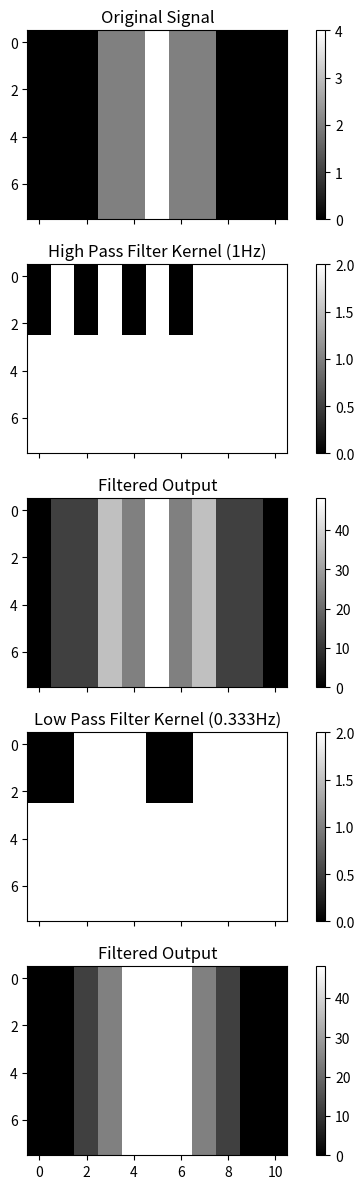

This figure's Python source:
import numpy as np
from scipy import signal as tool
import matplotlib.pyplot as plt
import numpy as np

fig, ax = plt.subplots(5, sharex=True, sharey=True, figsize=(6, 12))


signal = np.array(
    [
        [0, 0, 0, 2, 2, 4, 2, 2, 0, 0, 0],
        [0, 0, 0, 2, 2, 4, 2, 2, 0, 0, 0],
        [0, 0, 0, 2, 2, 4, 2, 2, 0, 0, 0],
        [0, 0, 0, 2, 2, 4, 2, 2, 0, 0, 0],
        [0, 0, 0, 2, 2, 4, 2, 2, 0, 0, 0],
        [0, 0, 0, 2, 2, 4, 2, 2, 0, 0, 0],
        [0, 0, 0, 2, 2, 4, 2, 2, 0, 0, 0],
        [0, 0, 0, 2, 2, 4, 2, 2, 0, 0, 0],
    ]
)
hpf = np.array([[0, 2, 0, 2, 0, 2, 0], [0, 2, 0, 2, 0, 2, 0], [0, 2, 0, 2, 0, 2, 0]])
lpf = np.array([[0, 0, 2, 2, 2, 0, 0], [0, 0, 2, 2, 2, 0, 0], [0, 0, 2, 2, 2, 0, 0]])


out1 = tool.convolve2d(signal, hpf, boundary="symm", mode="same")
print(out1)
out2 = tool.convolve2d(signal, lpf, boundary="symm", mode="same")
print(out2)

x = range(0, len(signal))
values = signal
img= ax[0].imshow(values, cmap="gray", interpolation="nearest")
ax[0].set_title("Original Signal")
plt.colorbar(img, ax=ax[0])
x = range(0, len(hpf))
values = hpf
img1=ax[1].imshow(values, cmap="gray", interpolation="nearest")
ax[1].set_title("High Pass Filter Kernel (1Hz)")
plt.colorbar(img1, ax=ax[1])
x = range(0, len(out1))
values = out1
img2=ax[2].imshow(values, cmap="gray", interpolation="nearest")
ax[2].set_title("Filtered Output")
plt.colorbar(img2, ax=ax[2])
x = range(0, len(lpf))
values = lpf
img3=ax[3].imshow(values, cmap="gray", interpolation="nearest")
ax[3].set_title("Low Pass Filter Kernel (0.333Hz)")
plt.colorbar(img3, ax=ax[3])
x = range(0, len(out2))
values = out2
img4=ax[4].imshow(values, cmap="gray", interpolation="nearest")
ax[4].set_title("Filtered Output")
plt.colorbar(img4, ax=ax[4])

plt.tight_layout()
plt.savefig("2d.png")

